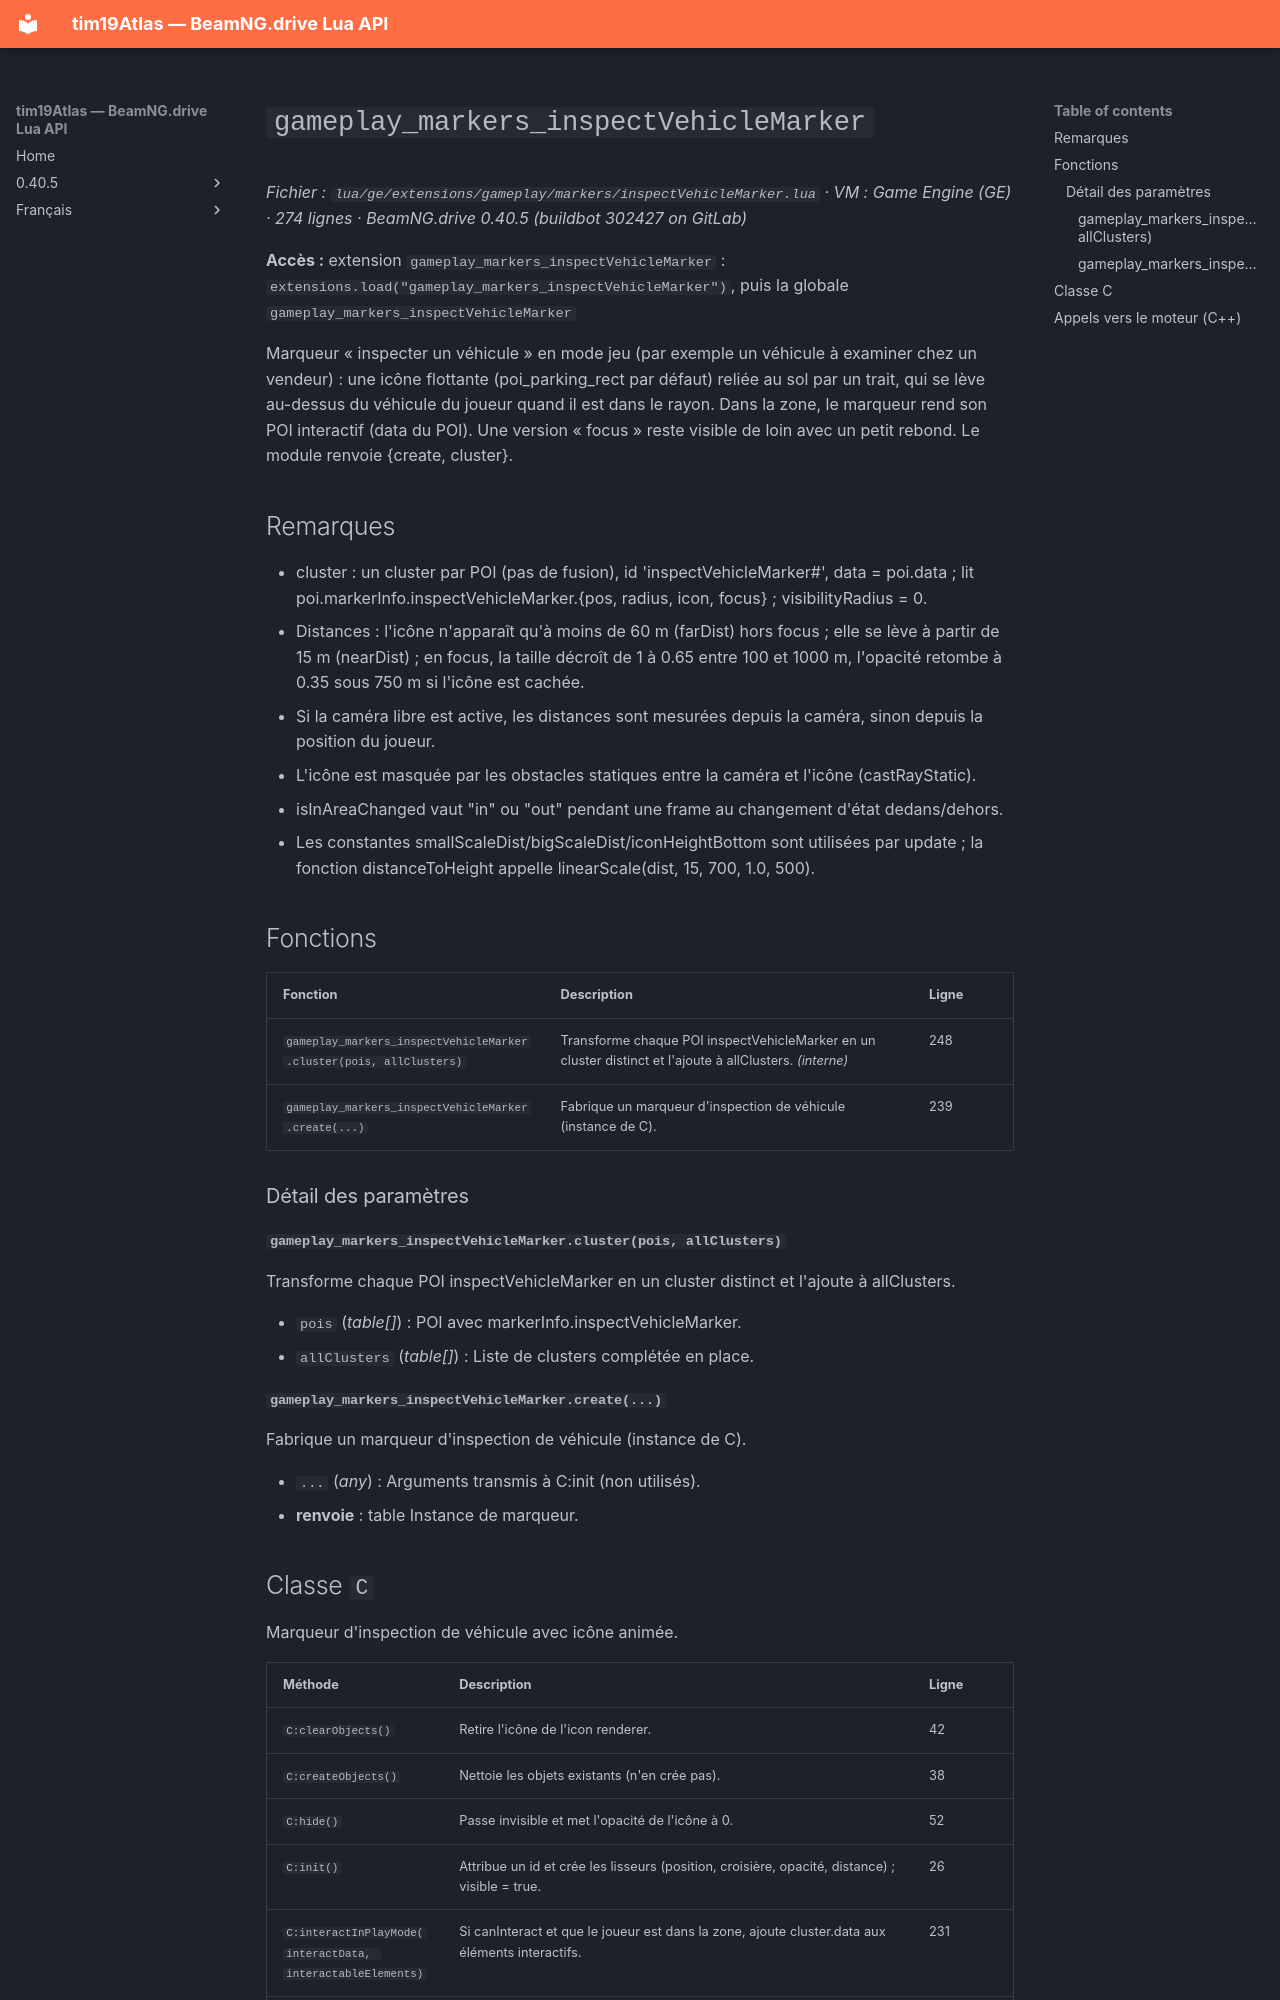

repository: Tim0219800/beamng-lua-atlas · page: fr/0.40.5/ge/extensions/gameplay/markers/inspectVehicleMarker.html · generator: mkdocs

# `gameplay_markers_inspectVehicleMarker`

*Fichier : `lua/ge/extensions/gameplay/markers/inspectVehicleMarker.lua` · VM : Game Engine (GE) · 274 lignes · BeamNG.drive 0.40.5 (buildbot 302427 on GitLab)*

**Accès :** extension `gameplay_markers_inspectVehicleMarker` : `extensions.load("gameplay_markers_inspectVehicleMarker")`, puis la globale `gameplay_markers_inspectVehicleMarker`

Marqueur « inspecter un véhicule » en mode jeu (par exemple un véhicule à examiner chez un vendeur) : une icône flottante (poi_parking_rect par défaut) reliée au sol par un trait, qui se lève au-dessus du véhicule du joueur quand il est dans le rayon. Dans la zone, le marqueur rend son POI interactif (data du POI). Une version « focus » reste visible de loin avec un petit rebond. Le module renvoie {create, cluster}.

## Remarques

- cluster : un cluster par POI (pas de fusion), id 'inspectVehicleMarker#<poi.id>', data = poi.data ; lit poi.markerInfo.inspectVehicleMarker.{pos, radius, icon, focus} ; visibilityRadius = 0.
- Distances : l'icône n'apparaît qu'à moins de 60 m (farDist) hors focus ; elle se lève à partir de 15 m (nearDist) ; en focus, la taille décroît de 1 à 0.65 entre 100 et 1000 m, l'opacité retombe à 0.35 sous 750 m si l'icône est cachée.
- Si la caméra libre est active, les distances sont mesurées depuis la caméra, sinon depuis la position du joueur.
- L'icône est masquée par les obstacles statiques entre la caméra et l'icône (castRayStatic).
- isInAreaChanged vaut "in" ou "out" pendant une frame au changement d'état dedans/dehors.
- Les constantes smallScaleDist/bigScaleDist/iconHeightBottom sont utilisées par update ; la fonction distanceToHeight appelle linearScale(dist, 15, 700, 1.0, 500).

## Fonctions

| Fonction | Description | Ligne |
|---|---|---|
| `gameplay_markers_inspectVehicleMarker.cluster(pois, allClusters)` | Transforme chaque POI inspectVehicleMarker en un cluster distinct et l'ajoute à allClusters. *(interne)* | 248 |
| `gameplay_markers_inspectVehicleMarker.create(...)` | Fabrique un marqueur d'inspection de véhicule (instance de C). | 239 |

### Détail des paramètres

#### `gameplay_markers_inspectVehicleMarker.cluster(pois, allClusters)`

Transforme chaque POI inspectVehicleMarker en un cluster distinct et l'ajoute à allClusters.

- `pois` (*table[]*) : POI avec markerInfo.inspectVehicleMarker.
- `allClusters` (*table[]*) : Liste de clusters complétée en place.

#### `gameplay_markers_inspectVehicleMarker.create(...)`

Fabrique un marqueur d'inspection de véhicule (instance de C).

- `...` (*any*) : Arguments transmis à C:init (non utilisés).
- **renvoie** : table Instance de marqueur.
